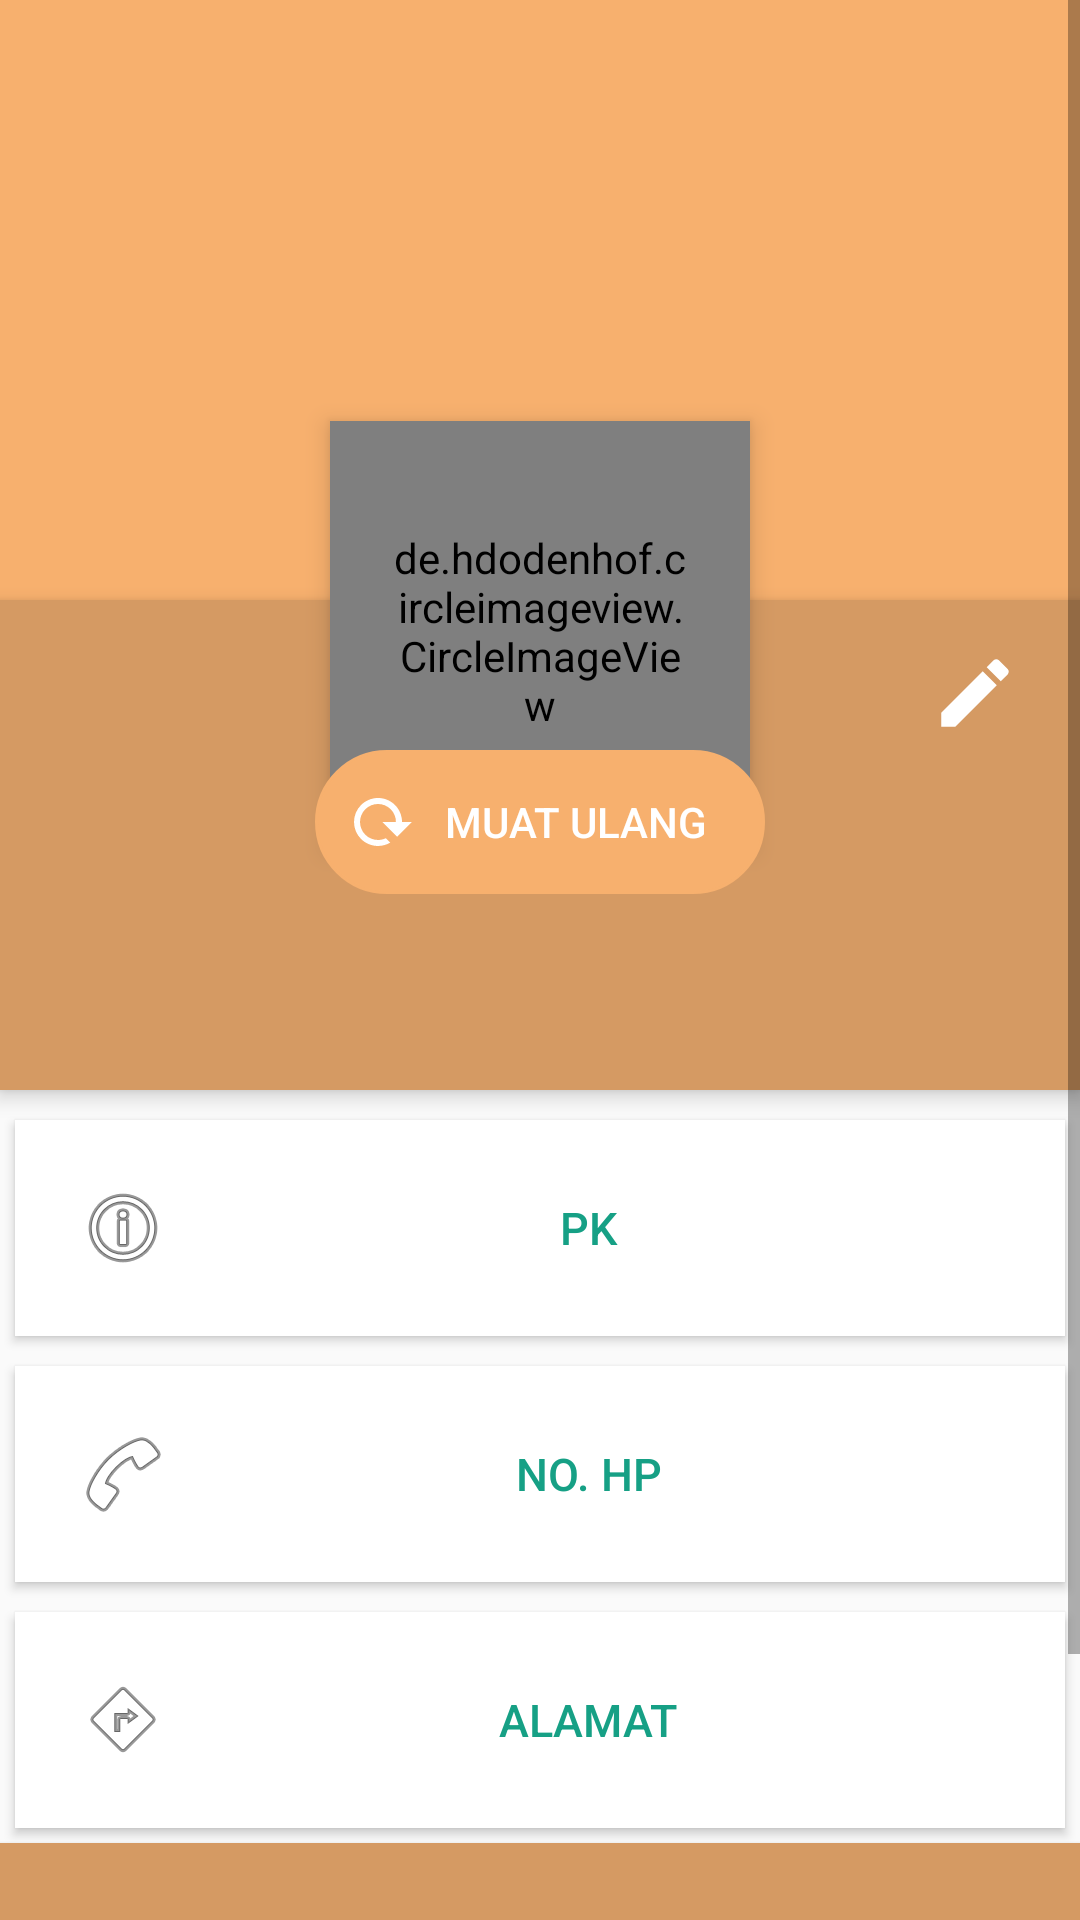

This screen was rendered from an Android layout file. Write that file and the resources it references.
<!-- AndroidManifest.xml: application theme AppTheme -->
<!-- res/layout/activity_profil.xml -->
<?xml version="1.0" encoding="utf-8"?>
<ScrollView xmlns:android="http://schemas.android.com/apk/res/android"
    android:layout_width="match_parent"
    android:layout_height="match_parent">
    <RelativeLayout
        android:layout_width="match_parent"
        android:layout_height="match_parent">

        <Button
            android:id="@+id/btnrefreshprofil"
            android:elevation="4dp"
            android:paddingLeft="10dp"
            android:paddingRight="10dp"
            android:layout_width="150dp"
            android:drawableLeft="@drawable/refresh"
            android:layout_marginTop="250dp"
            android:background="@drawable/bordereditbtnref"
            android:backgroundTint="@color/colorPrimary"
            android:textColor="#FFFFFF"
            android:layout_height="wrap_content"
            android:layout_centerHorizontal="true"
            android:text="MUAT ULANG" />

        <RelativeLayout
        android:id="@+id/containerprofil"
        android:layout_width="match_parent"
        android:layout_height="match_parent">

        <ImageView
            android:id="@+id/header_cover_image"
            android:layout_width="match_parent"
            android:layout_height="200dp"
            android:scaleType="centerCrop"
            android:src="@color/colorPrimary" />

        <de.hdodenhof.circleimageview.CircleImageView
            android:id="@+id/propict"
            android:layout_width="140dp"
            android:layout_height="140dp"
            android:layout_below="@+id/header_cover_image"
            android:layout_centerHorizontal="true"
            android:layout_marginTop="-60dp"
            android:elevation="5dp"
            android:padding="20dp"
            android:scaleType="centerCrop"
            android:src="@drawable/cobaapp" />

        <RelativeLayout
            android:id="@+id/profile_layout"
            android:layout_width="match_parent"
            android:layout_height="wrap_content"
            android:layout_below="@+id/header_cover_image"
            android:background="@color/colorPrimaryDark"
            android:elevation="4dp"
            android:paddingBottom="24dp">

            <ImageView
                android:id="@+id/edit"
                android:layout_width="30dp"
                android:layout_height="30dp"
                android:layout_alignParentRight="true"
                android:layout_marginLeft="16dp"
                android:layout_marginTop="16dp"
                android:layout_marginRight="20dp"
                android:src="@drawable/edit" />

            <TextView
                android:id="@+id/nama"
                android:layout_width="wrap_content"
                android:layout_height="wrap_content"
                android:layout_centerHorizontal="true"
                android:layout_marginTop="76dp"
                android:textColor="#fff"
                android:textSize="24sp"
                android:textStyle="bold" />

            <TextView
                android:id="@+id/bio"
                android:textStyle="italic"
                android:layout_width="wrap_content"
                android:layout_height="wrap_content"
                android:layout_below="@+id/nama"
                android:layout_centerHorizontal="true"
                android:layout_marginTop="12dp"
                android:textColor="#fff"
                android:textSize="14sp" />

        </RelativeLayout>

        <LinearLayout
            android:layout_width="fill_parent"
            android:layout_height="wrap_content"
            android:layout_below="@+id/profile_layout"
            android:layout_marginTop="5dp"
            android:orientation="vertical"
            android:id="@+id/linearLayout2">

            <Button
                android:id="@+id/pk"
                android:layout_width="fill_parent"
                android:layout_height="wrap_content"
                android:padding="20dp"
                android:layout_margin="5dp"
                android:background="#fff"
                android:textColor="#16a085"
                android:text="PK"
                android:clickable="false"
                android:elevation="4dp"
                android:drawableLeft="@android:drawable/ic_menu_info_details"
                android:textSize="15dp"/>

            <Button
                android:id="@+id/notelp"
                android:layout_width="fill_parent"
                android:layout_height="wrap_content"
                android:padding="20dp"
                android:layout_margin="5dp"
                android:background="#fff"
                android:textColor="#16a085"
                android:text="NO. HP"
                android:elevation="4dp"
                android:drawableLeft="@android:drawable/ic_menu_call"
                android:textSize="15dp"/>

            <Button
                android:id="@+id/alamat"
                android:layout_width="fill_parent"
                android:layout_height="wrap_content"
                android:padding="20dp"
                android:layout_margin="5dp"
                android:background="#fff"
                android:textColor="#16a085"
                android:drawableLeft="@android:drawable/ic_menu_directions"
                android:text="ALAMAT"
                android:layout_marginTop="20dp"
                android:elevation="4dp"
                android:textSize="15dp"/>

            <Button
                android:id="@+id/bukunya"
                android:layout_width="fill_parent"
                android:layout_height="wrap_content"
                android:padding="20dp"
                android:background="@color/colorPrimaryDark"
                android:textColor="#FFFFFF"
                android:clickable="false"
                android:text="Buku yang saya jual"
                android:elevation="4dp"
                android:textSize="18dp"/>

            <TextView
                android:id="@+id/belumadabuku"
                android:layout_width="match_parent"
                android:layout_height="wrap_content"
                android:layout_below="@+id/nama"
                android:layout_centerHorizontal="true"
                android:layout_gravity="center"
                android:text="Belum ada buku yang dijual. :("
                android:gravity="center"
                android:layout_marginTop="20dp"
                android:layout_marginBottom="20dp"
                android:textColor="@color/colorPrimary"
                android:textSize="18sp"
                android:textStyle="italic" />

            <android.support.v7.widget.RecyclerView
                android:id="@+id/recycler_view"
                android:layout_width="match_parent"
                android:layout_height="wrap_content"
                android:clipToPadding="false"
                android:scrollbars="vertical" />

        </LinearLayout>

        </RelativeLayout>

    </RelativeLayout>
</ScrollView>
<!-- resources referenced by this layout -->
<resources>
  <color name="colorPrimary">#f7b06e</color>
  <color name="colorPrimaryDark">#d59a63</color>
  <!-- drawable bordereditbtnref (drawable) -->
  <?xml version="1.0" encoding="utf-8"?>
  <selector xmlns:android="http://schemas.android.com/apk/res/android">
      <item >
          <shape android:shape="rectangle">
              <stroke
                  android:color="@color/colorPrimaryDark"
                  android:width="1dp"
                  />
              <corners android:radius="35dp"/>
          </shape>
      </item>
  </selector>
  <!-- drawable cobaapp: png bitmap (drawable, 9298 bytes) -->
  <!-- drawable edit (drawable) -->
  <vector xmlns:android="http://schemas.android.com/apk/res/android"
      android:width="24dp"
      android:height="24dp"
      android:viewportHeight="24.0"
      android:viewportWidth="24.0">
      <path
          android:fillColor="#FFFFFF"
          android:pathData="M20.71,7.04C21.1,6.65 21.1,6 20.71,5.63L18.37,3.29C18,2.9 17.35,2.9 16.96,3.29L15.12,5.12L18.87,8.87M3,17.25V21H6.75L17.81,9.93L14.06,6.18L3,17.25Z" />
  </vector>
  <!-- drawable refresh (drawable) -->
  <vector xmlns:android="http://schemas.android.com/apk/res/android"
      android:width="24dp"
      android:height="24dp"
      android:viewportHeight="24.0"
      android:viewportWidth="24.0">
      <path
          android:fillColor="#FFFFFF"
          android:pathData="M19,12H22.32L17.37,16.95L12.42,12H16.97C17,10.46 16.42,8.93 15.24,7.75C12.9,5.41 9.1,5.41 6.76,7.75C4.42,10.09 4.42,13.9 6.76,16.24C8.6,18.08 11.36,18.47 13.58,17.41L15.05,18.88C12,20.69 8,20.29 5.34,17.65C2.22,14.53 2.23,9.47 5.35,6.35C8.5,3.22 13.53,3.21 16.66,6.34C18.22,7.9 19,9.95 19,12Z" />
      </vector>
  <style name="AppTheme" parent="Theme.AppCompat.Light.NoActionBar">
          
          <item name="colorPrimary">@color/colorPrimary</item>
          <item name="colorPrimaryDark">@color/colorPrimaryDark</item>
          <item name="colorAccent">@color/colorAccent</item>
      </style>
  <color name="colorAccent">#FF4081</color>
</resources>
